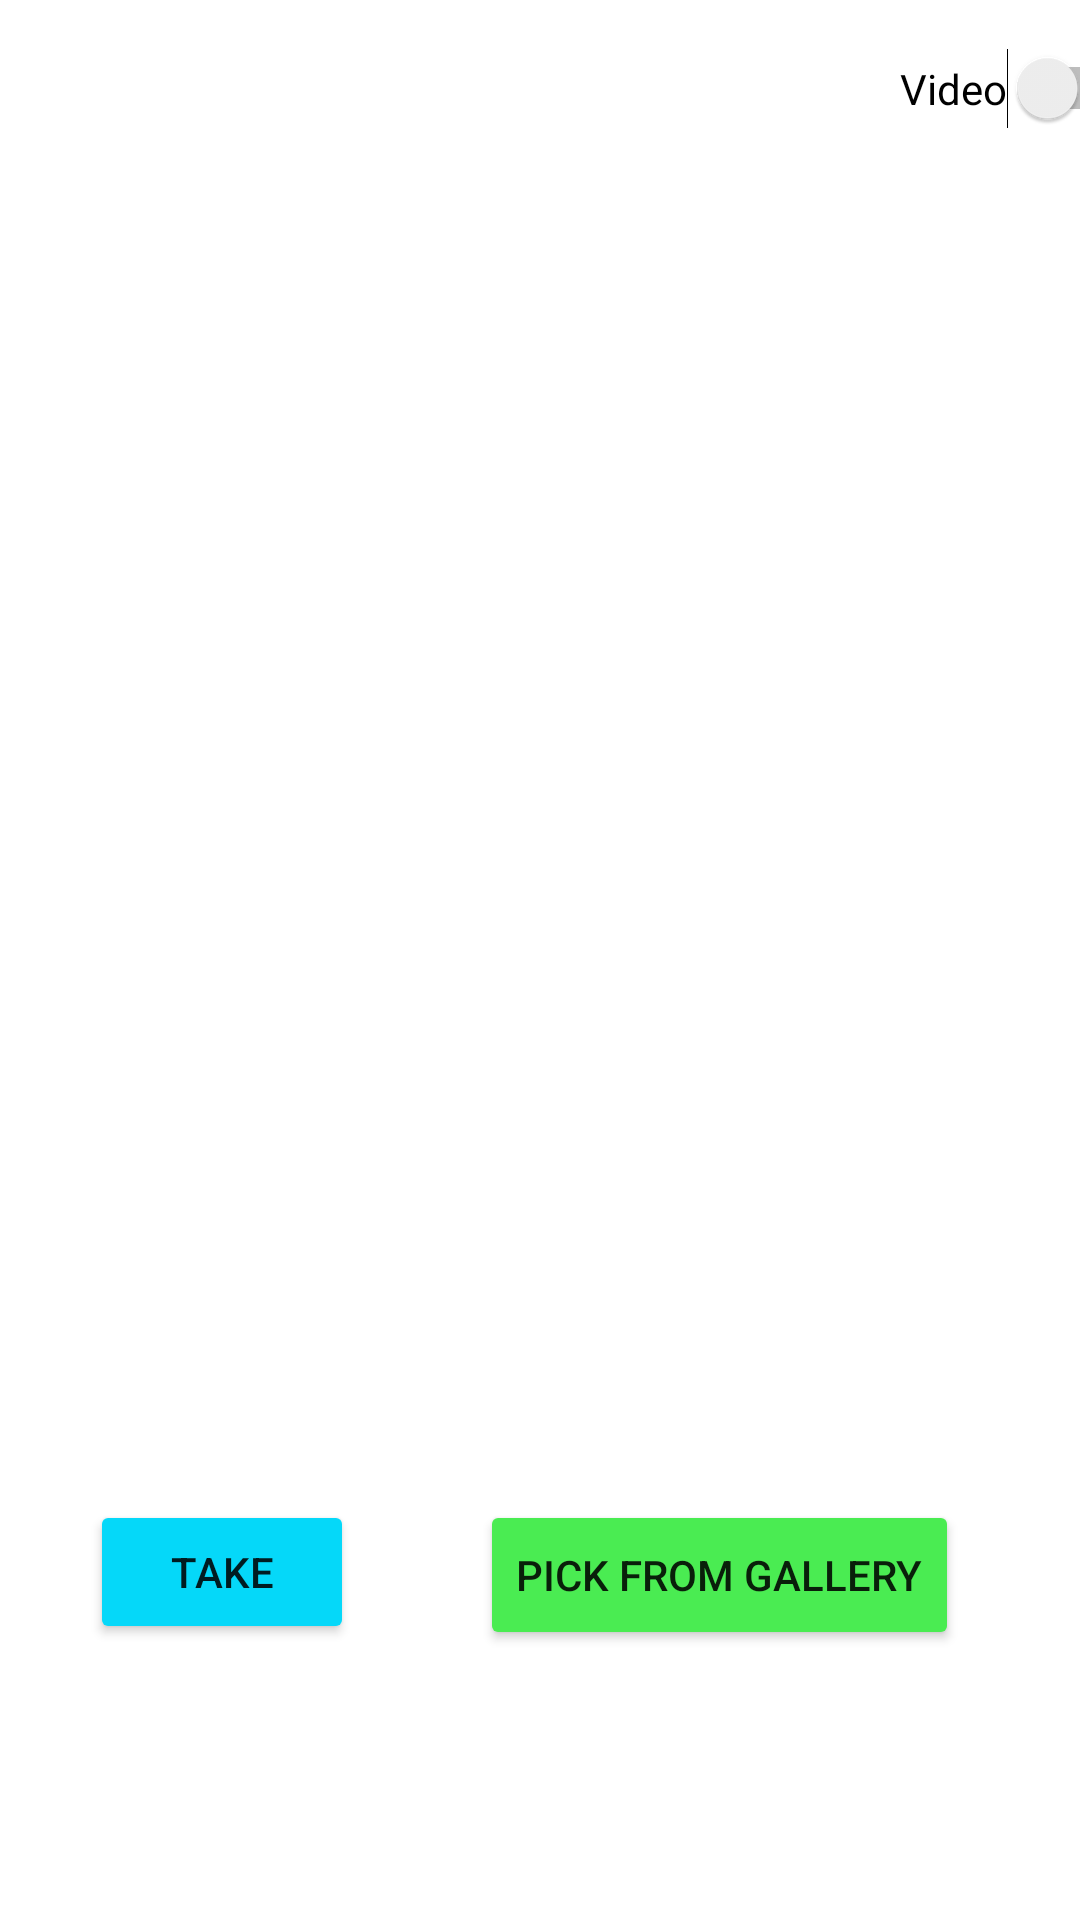

Layout XML and referenced resources for this Android screen:
<!-- AndroidManifest.xml: application theme Theme.Taller_02 -->
<!-- res/layout/camara.xml -->
<?xml version="1.0" encoding="utf-8"?>
<androidx.constraintlayout.widget.ConstraintLayout xmlns:android="http://schemas.android.com/apk/res/android"
    xmlns:app="http://schemas.android.com/apk/res-auto"
    xmlns:tools="http://schemas.android.com/tools"
    android:layout_width="match_parent"
    android:layout_height="match_parent"
    tools:context=".Camara">

    <Switch
        android:id="@+id/switch_toggle"
        android:layout_width="wrap_content"
        android:layout_height="wrap_content"
        android:text="Video"
        app:layout_constraintStart_toStartOf="parent"
        app:layout_constraintTop_toTopOf="parent"
        android:layout_marginStart="300dp"
        android:layout_marginTop="16dp" />

    <Button
        android:id="@+id/camera_button"
        android:layout_width="wrap_content"
        android:layout_height="wrap_content"
        android:text="TAKE"
        android:layout_marginTop="500dp"
        android:layout_marginLeft="30dp"
        android:drawableLeft="@drawable/ic_baseline_photo_camera_24"
        android:backgroundTint="#05D8F9"
        app:layout_constraintStart_toStartOf="parent"
        app:layout_constraintTop_toTopOf="parent"/>

    <Button
        android:id="@+id/pick_button"
        android:layout_width="wrap_content"
        android:layout_height="50dp"
        android:text="PICK FROM GALLERY"
        android:drawableLeft="@drawable/baseline_image_24"
        android:layout_marginTop="500dp"
        android:layout_marginLeft="160dp"
        android:backgroundTint="#4AEC52"
        app:layout_constraintStart_toStartOf="parent"
        app:layout_constraintTop_toTopOf="parent"/>

    
    <ImageView
        android:id="@+id/click_image"
        android:layout_width="350dp"
        android:layout_height="350dp"
        android:scaleType="centerCrop"
        android:layout_marginTop="80dp"
        android:visibility="gone"
        app:layout_constraintEnd_toEndOf="parent"
        app:layout_constraintStart_toStartOf="parent"
        app:layout_constraintTop_toTopOf="parent"/>

    <VideoView
        android:id="@+id/click_video"
        android:layout_width="350dp"
        android:layout_height="350dp"
        android:scaleType="centerCrop"
        android:layout_marginTop="80dp"
        android:visibility="gone"
        app:layout_constraintEnd_toEndOf="parent"
        app:layout_constraintStart_toStartOf="parent"
        app:layout_constraintTop_toTopOf="parent" />




</androidx.constraintlayout.widget.ConstraintLayout>
<!-- resources referenced by this layout -->
<resources>
  <style name="Theme.Taller_02" parent="Theme.MaterialComponents.DayNight.DarkActionBar">
          
          <item name="colorPrimary">@color/purple_500</item>
          <item name="colorPrimaryVariant">@color/purple_700</item>
          <item name="colorOnPrimary">@color/white</item>
          
          <item name="colorSecondary">@color/teal_200</item>
          <item name="colorSecondaryVariant">@color/teal_700</item>
          <item name="colorOnSecondary">@color/black</item>
          
          <item name="android:statusBarColor">?attr/colorPrimaryVariant</item>
          
      </style>
  <!-- not gathered from this repository: default colours our renderer supplied (Android Studio template values) -->
  <color name="purple_500">#FF6200EE</color>
  <color name="purple_700">#FF3700B3</color>
  <color name="teal_200">#FF03DAC5</color>
  <color name="teal_700">#FF018786</color>
  <color name="black">#FF000000</color>
  <color name="white">#FFFFFFFF</color>
</resources>
